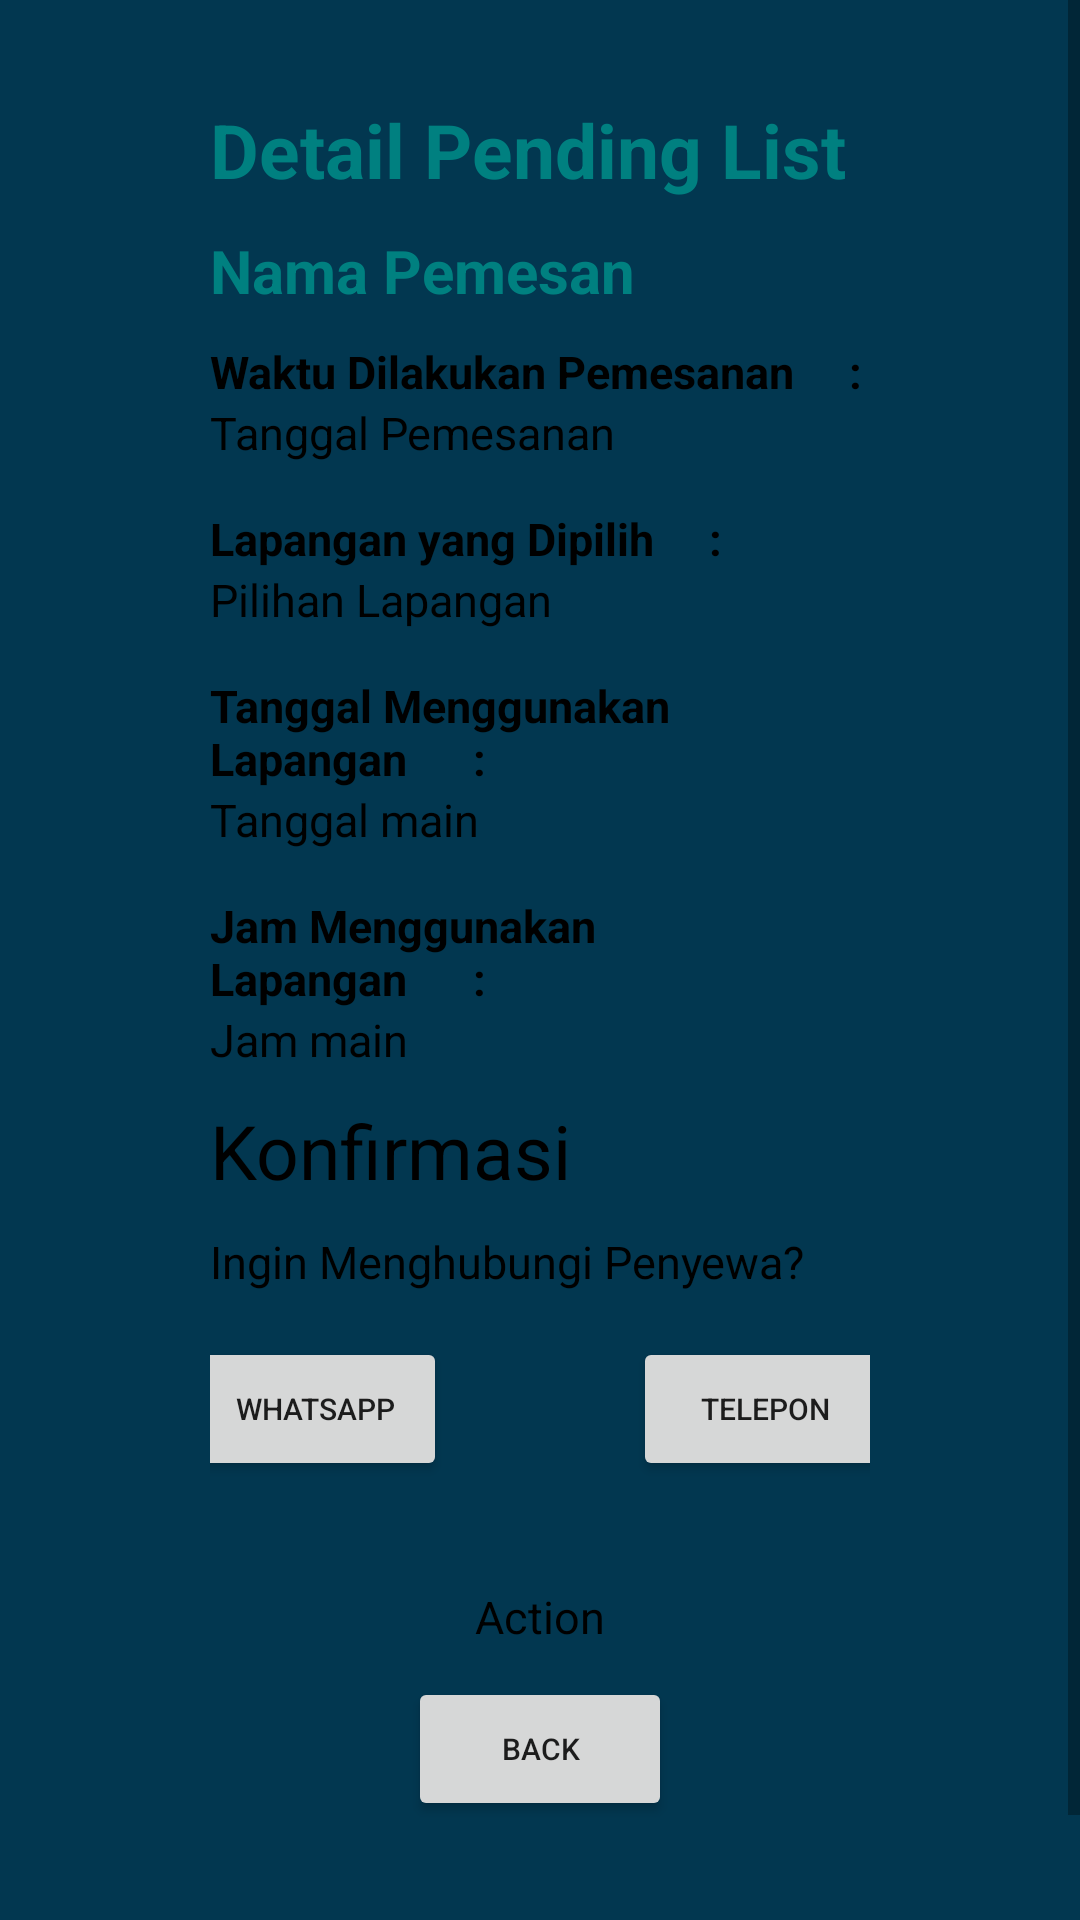

The Android layout XML behind this screen, and the referenced resources:
<!-- AndroidManifest.xml: application theme Theme.CobaSkripsi.NoActionBar -->
<!-- res/layout/activity_detail_pending_list.xml -->
<?xml version="1.0" encoding="utf-8"?>
<ScrollView xmlns:tools="http://schemas.android.com/tools"
    android:layout_width="match_parent"
    android:layout_height="match_parent"
    android:background="@color/darkbluetheme"
    android:layout_gravity="center"
    xmlns:android="http://schemas.android.com/apk/res/android">
    <LinearLayout
        xmlns:app="http://schemas.android.com/apk/res-auto"
        xmlns:tools="http://schemas.android.com/tools"
        android:layout_width="match_parent"
        android:layout_height="match_parent"
        android:gravity="center"
        android:layout_gravity="center"
        android:background="@color/darkbluetheme"
        tools:context=".PengelolaUI.pendinglist.DetailPendingList">

        <LinearLayout
            android:layout_width="match_parent"
            android:layout_height="wrap_content"
            android:layout_margin="40dp"
            android:padding="30dp"
            android:background="@drawable/button_white"
            android:orientation="vertical"
            android:gravity="center">

            <TextView
                android:layout_width="match_parent"
                android:layout_height="wrap_content"
                android:text="Detail Pending List"
                android:textColor="@color/darkteal"
                android:textStyle="bold"
                android:gravity="top"
                android:textSize="25sp"
                android:layout_marginBottom="10dp"/>

            <TextView
                android:id="@+id/namapemesandetailpendinglist"
                android:layout_width="match_parent"
                android:layout_height="wrap_content"
                android:text="Nama Pemesan"
                android:textColor="@color/darkteal"
                android:textStyle="bold"
                android:gravity="top"
                android:textSize="20sp"
                android:layout_marginBottom="10dp"/>

            <TextView
                android:layout_width="match_parent"
                android:layout_height="wrap_content"
                android:text="Waktu Dilakukan Pemesanan     :"
                android:textStyle="bold"
                android:textColor="@color/black"
                android:gravity="top"
                android:textSize="15sp"
                />
            <TextView
                android:id="@+id/timestampdetailpendinglist"
                android:layout_width="match_parent"
                android:layout_height="wrap_content"
                android:text="Tanggal Pemesanan"
                android:textColor="@color/black"
                android:gravity="top"
                android:textSize="15sp"
                android:layout_marginBottom="15dp"
                />

            <TextView
                android:layout_width="match_parent"
                android:layout_height="wrap_content"
                android:text="Lapangan yang Dipilih     :"
                android:textStyle="bold"
                android:textColor="@color/black"
                android:gravity="top"
                android:textSize="15sp"
                />

            <TextView
                android:id="@+id/namalapangandetailpendinglist"
                android:layout_width="match_parent"
                android:layout_height="wrap_content"
                android:text="Pilihan Lapangan"
                android:textColor="@color/black"
                android:gravity="top"
                android:textSize="15sp"
                android:layout_marginBottom="15dp"
                />

            <TextView
                android:layout_width="match_parent"
                android:layout_height="wrap_content"
                android:text="Tanggal Menggunakan Lapangan      :"
                android:textColor="@color/black"
                android:gravity="top"
                android:textSize="15sp"
                android:textStyle="bold"
                />

            <TextView
                android:id="@+id/tanggalpemesanandetailpendinglist"
                android:layout_width="match_parent"
                android:layout_height="wrap_content"
                android:text="Tanggal main"
                android:textColor="@color/black"
                android:gravity="top"
                android:textSize="15sp"
                android:layout_marginBottom="15dp"
                />

            <TextView
                android:layout_width="match_parent"
                android:layout_height="wrap_content"
                android:text="Jam Menggunakan Lapangan      :"
                android:textStyle="bold"
                android:textColor="@color/black"
                android:gravity="top"
                android:textSize="15sp"
                />

            <TextView
                android:id="@+id/waktupemesanandetailpendinglist"
                android:layout_width="match_parent"
                android:layout_height="wrap_content"
                android:text="Jam main"
                android:textColor="@color/black"
                android:gravity="top"
                android:textSize="15sp"
                android:layout_marginBottom="10dp"
                />

            <TextView
                android:id="@+id/statuspemesanandetailpendinglist"
                android:layout_width="match_parent"
                android:layout_height="wrap_content"
                android:text="Konfirmasi"
                android:textColor="@color/black"
                android:gravity="top"
                android:layout_marginBottom="10dp"
                android:textSize="25sp"
                />

            <TextView
                android:layout_width="match_parent"
                android:layout_height="wrap_content"
                android:text="Ingin Menghubungi Penyewa?"
                android:textColor="@color/black"
                android:gravity="top"
                android:layout_marginBottom="10dp"
                android:textSize="15sp"
                />

            <LinearLayout
                android:layout_width="300dp"
                android:layout_height="wrap_content"
                android:orientation="horizontal">
                <LinearLayout
                    android:layout_width="150dp"
                    android:layout_height="wrap_content"
                    android:orientation="vertical"
                    android:gravity="center"
                    android:padding="5dp">

                    <Button
                        android:id="@+id/whatsapppendinglist"
                        android:layout_width="wrap_content"
                        android:layout_height="wrap_content"
                        android:text="Whatsapp"
                        android:textSize="10sp"
                        />

                </LinearLayout>
                <LinearLayout
                    android:gravity="center"
                    android:layout_width="150dp"
                    android:layout_height="wrap_content"
                    android:orientation="vertical"
                    android:padding="5dp"
                    >

                    <Button
                        android:id="@+id/teleponpendinglist"
                        android:layout_width="wrap_content"
                        android:layout_height="wrap_content"
                        android:text="Telepon"
                        android:textSize="10sp"
                        />

                </LinearLayout>
            </LinearLayout>
            <TextView
                android:textAlignment="center"
                android:layout_width="match_parent"
                android:layout_height="wrap_content"
                android:text="Action"
                android:textColor="@color/black"
                android:gravity="top"
                android:layout_marginTop="30dp"
                android:textSize="15sp"
                tools:ignore="RtlCompat" />
            <LinearLayout
                android:layout_marginTop="0dp"
                android:layout_width="300dp"
                android:layout_height="wrap_content"
                android:orientation="horizontal">
                <LinearLayout
                    android:gravity="center"
                    android:layout_width="150dp"
                    android:layout_height="wrap_content"
                    android:orientation="vertical"
                    android:padding="5dp">

                    <Button
                        android:visibility="gone"
                        android:id="@+id/tolakpendinglist"
                        android:layout_width="wrap_content"
                        android:layout_height="wrap_content"
                        android:text="Tolak"
                        android:textSize="10sp"
                        />

                </LinearLayout>
                <LinearLayout
                    android:gravity="center"
                    android:layout_width="150dp"
                    android:layout_height="wrap_content"
                    android:orientation="vertical"
                    android:padding="5dp"
                    >

                    <Button
                        android:visibility="gone"
                        android:id="@+id/terimapendinglist"
                        android:layout_width="wrap_content"
                        android:layout_height="wrap_content"
                        android:text="Terima"
                        android:textSize="10sp"
                        />

                </LinearLayout>
            </LinearLayout>
            <Button
                android:visibility="gone"
                android:id="@+id/terimacancelpendinglist"
                android:layout_width="wrap_content"
                android:layout_height="wrap_content"
                android:text="Terima Pembatalan"
                android:gravity="center"
                android:layout_gravity="center"
                android:textSize="10sp"
                />

            <Button
                android:id="@+id/backpendinglist"
                android:layout_width="wrap_content"
                android:layout_height="wrap_content"
                android:text="Back"
                android:gravity="center"
                android:layout_gravity="center"
                android:textSize="10sp"
                />

        </LinearLayout>


    </LinearLayout>
</ScrollView>
<!-- resources referenced by this layout -->
<resources>
  <color name="black">#FF000000</color>
  <color name="darkbluetheme">#023750</color>
  <color name="darkteal">#008080</color>
  <style name="Theme.CobaSkripsi.NoActionBar">
          <item name="windowActionBar">false</item>
          <item name="windowNoTitle">true</item>
      </style>
</resources>
